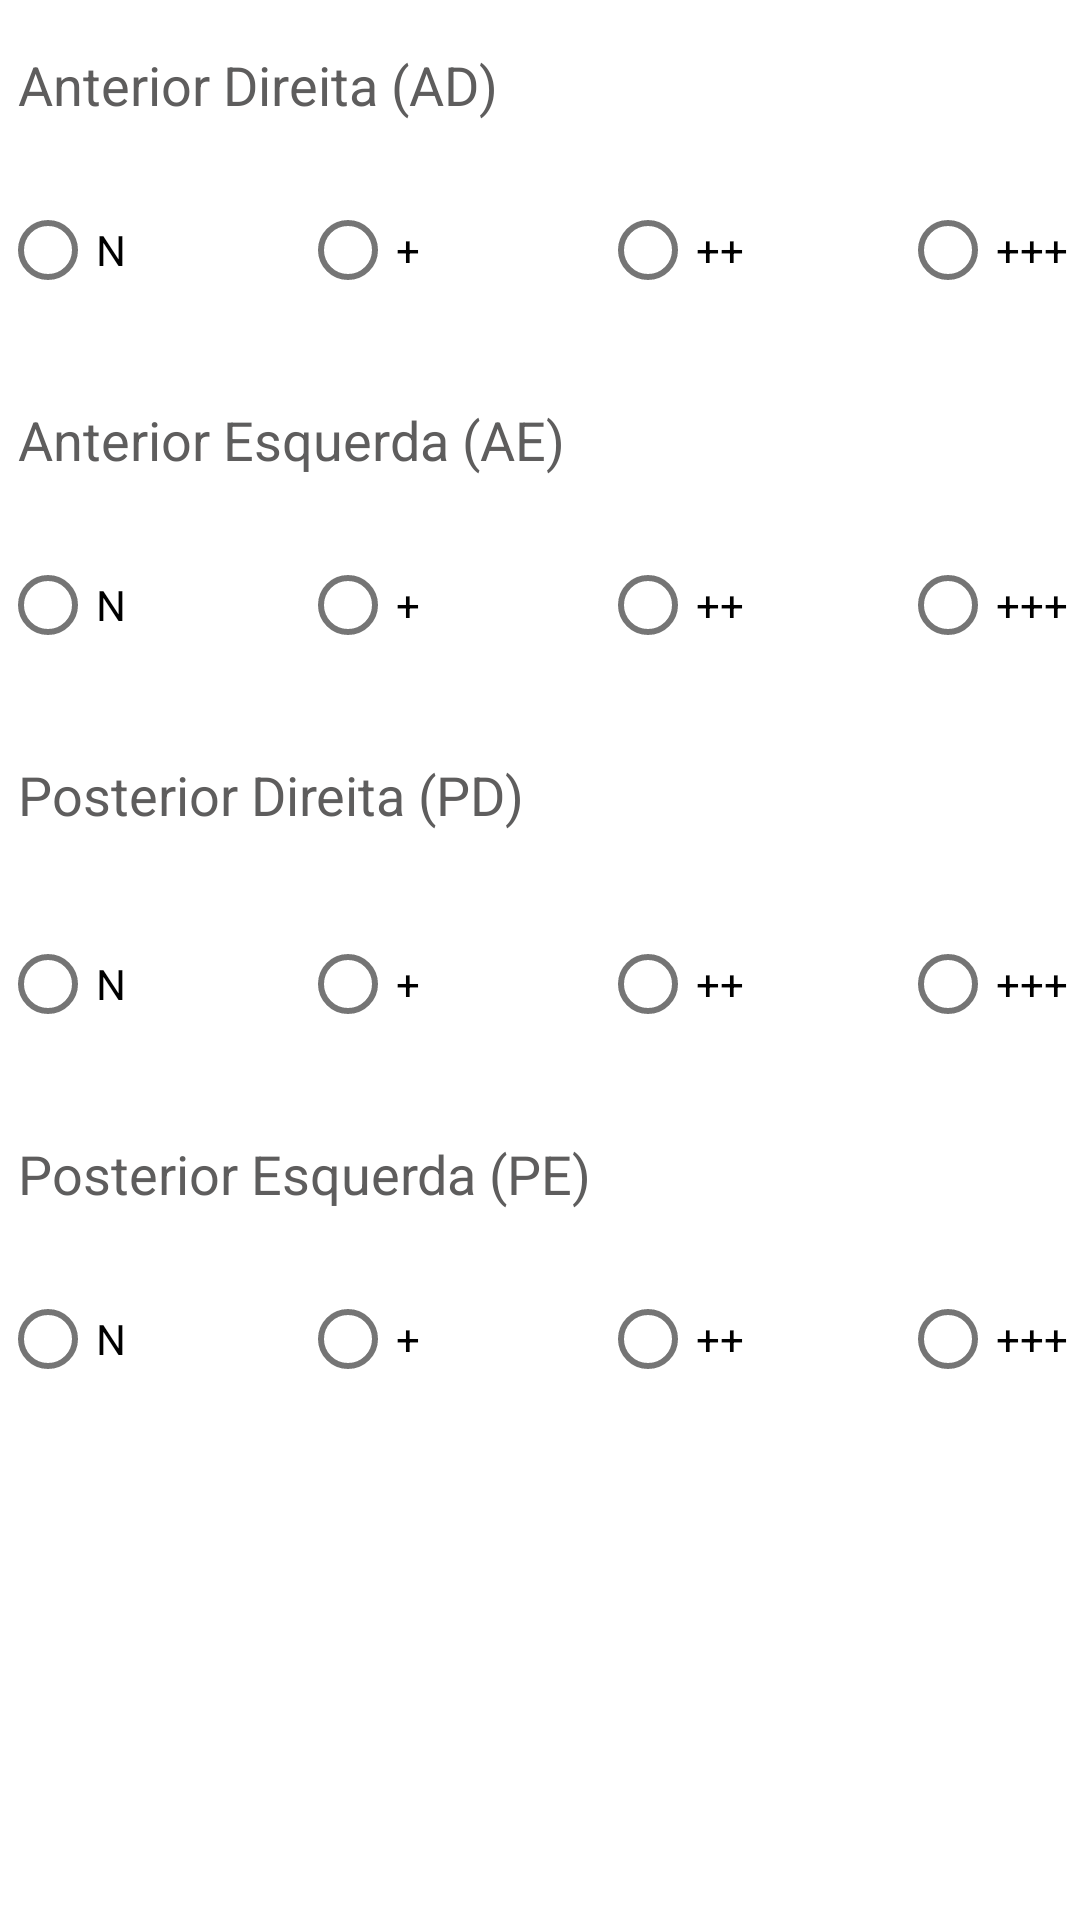

Write the Android layout XML for this screen, with the resource values it uses.
<!-- AndroidManifest.xml: application theme Theme.AppVivaLeite -->
<!-- res/layout/testecmt.xml -->
<?xml version="1.0" encoding="utf-8"?>
<LinearLayout xmlns:android="http://schemas.android.com/apk/res/android"
    android:layout_width="fill_parent"
    android:layout_height="fill_parent"
    android:orientation="vertical">

    <TextView
        android:id="@+id/textView20"
        android:layout_width="wrap_content"
        android:layout_height="wrap_content"
        android:layout_marginTop="16dp"
        android:layout_marginLeft="6dp"
        android:text="Anterior Direita (AD)"
        android:textColor="@color/black_light"
        android:textSize="18dp" />

    <RadioGroup
        android:id="@+id/rGTesteAnteriorDir"
        android:layout_width="wrap_content"
        android:layout_height="wrap_content"
        android:layout_marginTop="8dp"
        android:orientation="horizontal">

        <RadioButton
            android:id="@+id/radioButton13"
            android:layout_width="100dp"
            android:layout_height="70dp"
            android:text="N" />

        <RadioButton
            android:id="@+id/radioButton15"
            android:layout_width="100dp"
            android:layout_height="70dp"
            android:text="+" />

        <RadioButton
            android:id="@+id/radioButton14"
            android:layout_width="100dp"
            android:layout_height="70dp"
            android:text="++" />

        <RadioButton
            android:id="@+id/radioButton16"
            android:layout_width="100dp"
            android:layout_height="70dp"
            android:layout_weight="1"
            android:text="+++" />
    </RadioGroup>

    <TextView
        android:id="@+id/textView19"
        android:layout_width="wrap_content"
        android:layout_height="wrap_content"
        android:layout_marginTop="16dp"
        android:layout_marginLeft="6dp"
        android:text="Anterior Esquerda (AE)"
        android:textColor="@color/black_light"
        android:textSize="18dp" />

    <RadioGroup
        android:id="@+id/rGTesteAnteriorEsq"
        android:layout_width="wrap_content"
        android:layout_height="wrap_content"
        android:layout_marginTop="8dp"
        android:orientation="horizontal">

        <RadioButton
            android:id="@+id/radioButton17"
            android:layout_width="100dp"
            android:layout_height="70dp"
            android:text="N" />

        <RadioButton
            android:id="@+id/radioButton18"
            android:layout_width="100dp"
            android:layout_height="70dp"
            android:text="+" />

        <RadioButton
            android:id="@+id/radioButton20"
            android:layout_width="100dp"
            android:layout_height="70dp"
            android:text="++" />

        <RadioButton
            android:id="@+id/radioButton19"
            android:layout_width="100dp"
            android:layout_height="70dp"
            android:text="+++" />
    </RadioGroup>

    <TextView
        android:id="@+id/textView21"
        android:layout_width="wrap_content"
        android:layout_height="wrap_content"
        android:layout_marginTop="16dp"
        android:layout_marginLeft="6dp"
        android:text="Posterior Direita (PD)"
        android:textColor="@color/black_light"
        android:textSize="18dp" />

    <RadioGroup
        android:id="@+id/rGTestePosteriorDir"
        android:layout_width="wrap_content"
        android:layout_height="wrap_content"
        android:layout_marginTop="16dp"
        android:orientation="horizontal">

        <RadioButton
            android:id="@+id/radioButton24"
            android:layout_width="100dp"
            android:layout_height="70dp"
            android:text="N" />

        <RadioButton
            android:id="@+id/radioButton23"
            android:layout_width="100dp"
            android:layout_height="70dp"
            android:text="+" />

        <RadioButton
            android:id="@+id/radioButton22"
            android:layout_width="100dp"
            android:layout_height="70dp"
            android:text="++" />

        <RadioButton
            android:id="@+id/radioButton21"
            android:layout_width="100dp"
            android:layout_height="70dp"
            android:text="+++" />
    </RadioGroup>

    <TextView
        android:id="@+id/textView22"
        android:layout_width="wrap_content"
        android:layout_height="wrap_content"
        android:layout_marginTop="16dp"
        android:layout_marginLeft="6dp"
        android:text="Posterior Esquerda (PE)"
        android:textColor="@color/black_light"
        android:textSize="18dp" />

    <RadioGroup
        android:id="@+id/rGTestePosteriorEsq"
        android:layout_width="wrap_content"
        android:layout_height="wrap_content"
        android:layout_marginTop="8dp"
        android:orientation="horizontal">

        <RadioButton
            android:id="@+id/radioButton28"
            android:layout_width="100dp"
            android:layout_height="70dp"
            android:text="N" />

        <RadioButton
            android:id="@+id/radioButton27"
            android:layout_width="100dp"
            android:layout_height="70dp"
            android:text="+" />

        <RadioButton
            android:id="@+id/radioButton26"
            android:layout_width="100dp"
            android:layout_height="70dp"
            android:text="++" />

        <RadioButton
            android:id="@+id/radioButton25"
            android:layout_width="100dp"
            android:layout_height="70dp"
            android:text="+++" />
    </RadioGroup>

</LinearLayout>
<!-- resources referenced by this layout -->
<resources>
  <color name="black_light">#5e5d5d</color>
  <style name="Theme.AppVivaLeite" parent="Theme.MaterialComponents.DayNight.DarkActionBar">
          
          <item name="colorPrimary">@color/green_500</item>
          <item name="colorPrimaryVariant">@color/green_700</item>
          <item name="colorOnPrimary">@color/white</item>
          
          <item name="colorSecondary">@color/teal_200</item>
          <item name="colorSecondaryVariant">@color/teal_700</item>
          <item name="colorOnSecondary">@color/black</item>
          
          <item name="android:statusBarColor" tools:targetApi="l">?attr/colorPrimaryVariant</item>
          
      </style>
  <color name="green_500">#669a68</color>
  <color name="green_700">#3E8A42</color>
  <color name="white">#FFFFFFFF</color>
  <color name="teal_200">#95C062</color>
  <color name="teal_700">#75a133</color>
  <color name="black">#FF000000</color>
</resources>
